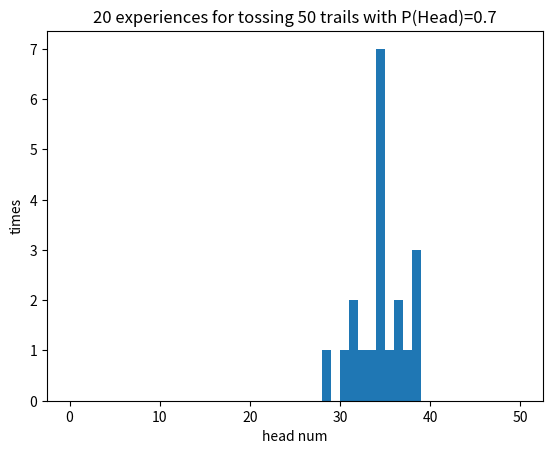

This chart was generated by the following Python code: (Note: this script raises an exception after producing the figure.)
import random
import matplotlib.pyplot as plt

def coin_1_exp(head_prob, trail, plt_head_run_len = False):
    if head_prob>1 or head_prob<0:
        print("probability of a Bernoulli trail must between 0 and 1!")
    else:
        coin_result = []
        for i in range(trail):
            head = random.random()
            if head <= head_prob:
                coin_result.append(1)
            else:
                coin_result.append(0)
        num_head = coin_result.count(1)
        longest_head = 0
        continue_head = 0
        head_run_list = []
        for item in coin_result:
            if item == 1:
                continue_head += 1
                if continue_head > longest_head:
                    longest_head = continue_head
            else:
                if continue_head != 0:
                    head_run_list.append(continue_head)
                continue_head = 0
        if plt_head_run_len:
            plt.figure()
            plt.hist(head_run_list)
            plt.title("Hist of head run length when tossing %d trails with P(Head)=%3.1f" % (trail, head_prob))
            plt.xlabel("head run length")
            plt.ylabel("times")
            plt.savefig("./fig/%dtrail_head_run_length_hist.png" % trail)


    return num_head, longest_head

def repeat_exp(n_exp, head_prob, trail):
    exp_head = []
    for exp in range(n_exp):
        num_head, _ = coin_1_exp(head_prob, trail)
        exp_head.append(num_head)
    plt.figure()
    plt.hist(exp_head, bins=trail, range=(0, trail))
    plt.title("%d experiences for tossing %d trails with P(Head)=%3.1f" %(n_exp, trail, head_prob))
    plt.xlabel("head num")
    plt.ylabel("times")
    plt.savefig("./fig/%dexp_hist.png" % n_exp)

if __name__ == '__main__':
    #Question(a)
    num_head_50, longest_head_50 = coin_1_exp(0.7, 50)
    print("There are %d heads and the longest run head is %d" % (num_head_50, longest_head_50))

    #Question(b)
    repeat_exp(20, 0.7, 50)
    repeat_exp(100, 0.7, 50)
    repeat_exp(200, 0.7, 50)
    repeat_exp(1000, 0.7, 50)

    #Question(c)
    _, _ = coin_1_exp(0.7, 500, plt_head_run_len=True)






